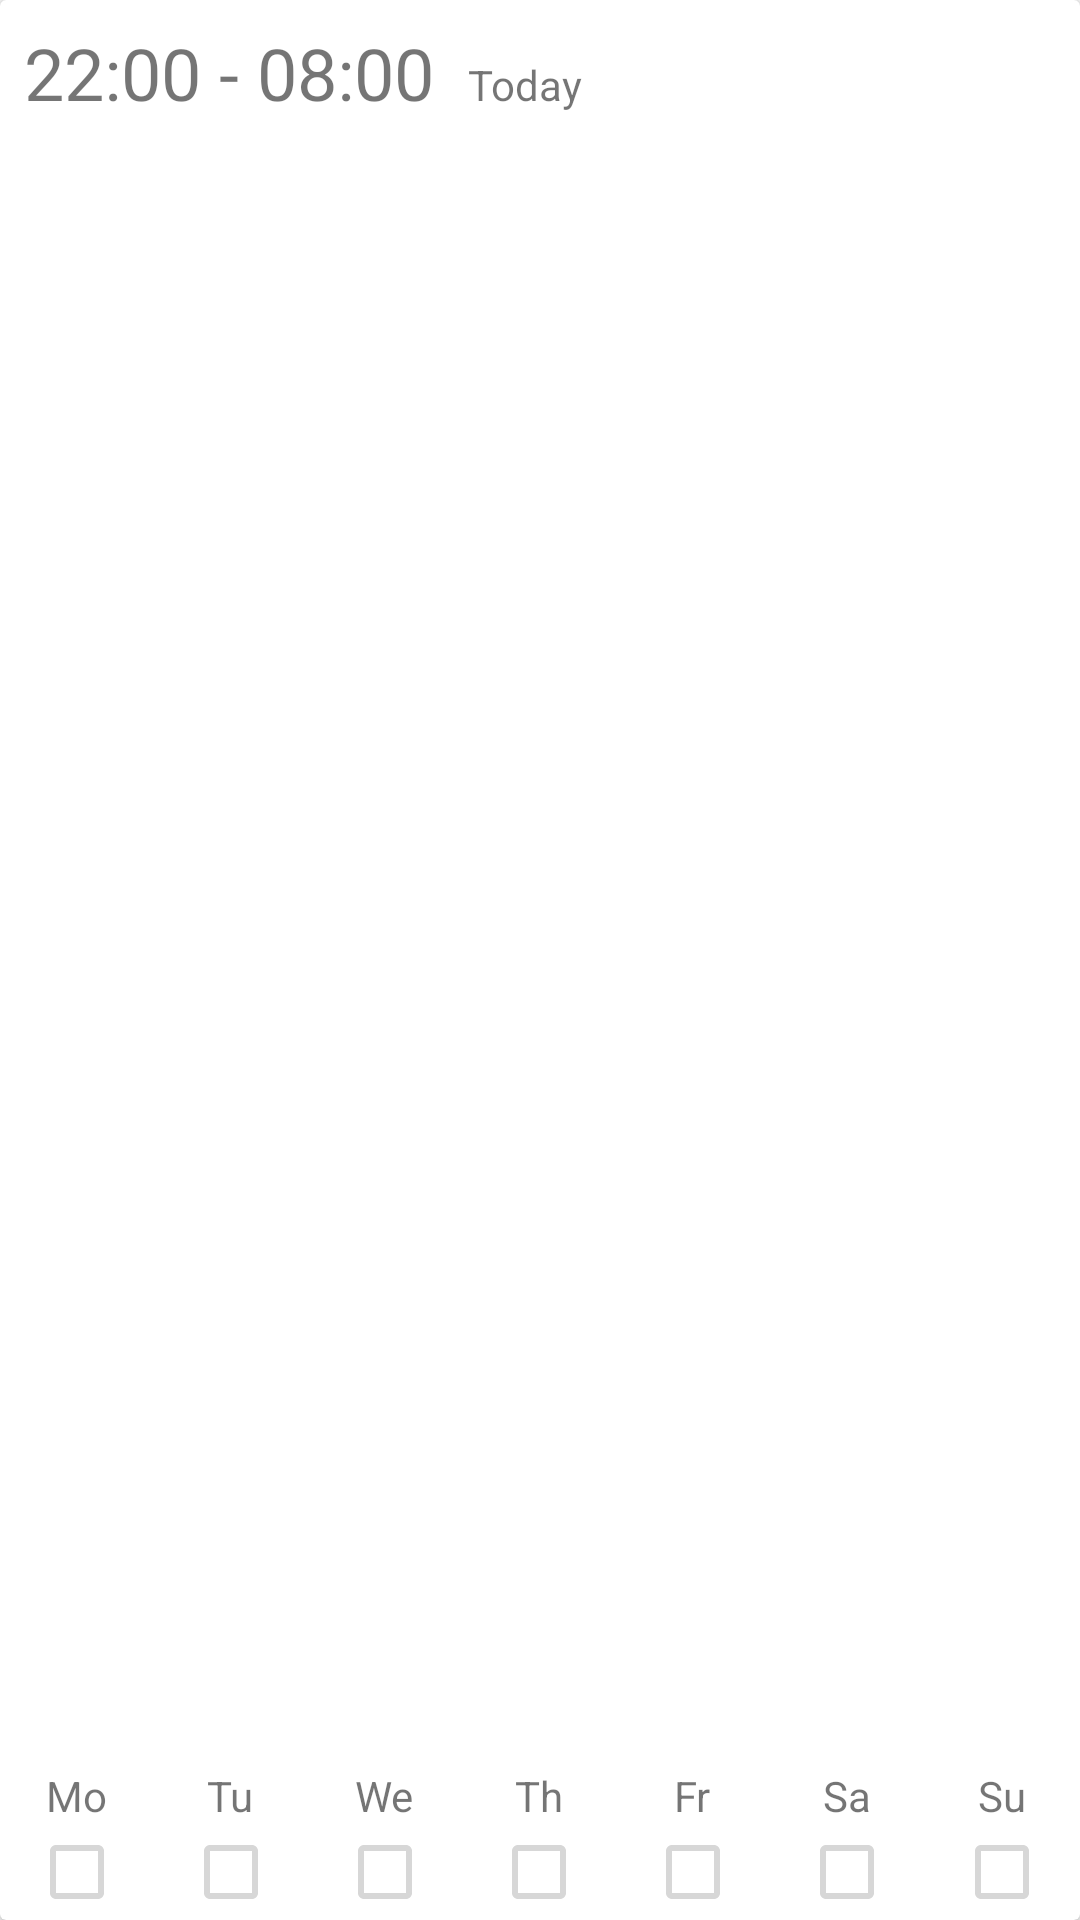

This screen was rendered from an Android layout file. Write that file and the resources it references.
<!-- AndroidManifest.xml: application theme AppTheme -->
<!-- res/layout/adapter_job_item.xml -->
<?xml version="1.0" encoding="utf-8"?>
<android.support.v7.widget.CardView xmlns:android="http://schemas.android.com/apk/res/android"
    android:layout_width="match_parent"
    android:layout_height="100dp"
    xmlns:app="http://schemas.android.com/apk/res-auto"
    android:layout_margin="8dp"
    android:elevation="4dp">

    <android.support.constraint.ConstraintLayout
        android:layout_width="match_parent"
        android:layout_height="match_parent">

        <TextView
            android:id="@+id/adapter_date"
            android:layout_width="wrap_content"
            android:layout_height="wrap_content"
            android:text="22:00 - 08:00"
            android:textSize="24sp"
            android:layout_margin="8dp"
            app:layout_constraintStart_toStartOf="parent"
            app:layout_constraintTop_toTopOf="parent"/>

        <TextView
            android:id="@+id/adapter_day"
            android:layout_width="wrap_content"
            android:layout_height="wrap_content"
            android:text=" Today"
            android:layout_marginLeft="8dp"
            app:layout_constraintBaseline_toBaselineOf="@+id/adapter_date"
            app:layout_constraintStart_toEndOf="@id/adapter_date" />

        <ImageView
            android:id="@+id/adapter_silent_type"
            android:layout_width="40dp"
            android:layout_height="40dp"
            android:layout_margin="8dp"
            app:layout_constraintTop_toTopOf="parent"
            app:layout_constraintEnd_toEndOf="parent"
            android:src="@drawable/ic_personal"/>

        <LinearLayout
            android:layout_width="match_parent"
            android:layout_height="wrap_content"
            app:layout_constraintBottom_toBottomOf="parent"
            android:id="@+id/adapter_repeated_days_wrapper">

            <LinearLayout
                android:layout_width="wrap_content"
                android:layout_height="wrap_content"
                android:layout_weight="1"
                android:orientation="vertical">
                <TextView
                    android:layout_width="wrap_content"
                    android:layout_height="wrap_content"
                    android:layout_gravity="center_vertical|center_horizontal"
                    android:text="Mo"/>
                <CheckBox
                    android:layout_width="wrap_content"
                    android:layout_height="wrap_content"
                    android:enabled="false"
                    android:layout_gravity="center_vertical|center_horizontal"/>
            </LinearLayout>

            <LinearLayout
                android:layout_width="wrap_content"
                android:layout_height="wrap_content"
                android:layout_weight="1"
                android:orientation="vertical">
                <TextView
                    android:layout_width="wrap_content"
                    android:layout_height="wrap_content"
                    android:layout_gravity="center_vertical|center_horizontal"
                    android:text="Tu"/>
                <CheckBox
                    android:layout_width="wrap_content"
                    android:layout_height="wrap_content"
                    android:enabled="false"
                    android:layout_gravity="center_vertical|center_horizontal"/>
            </LinearLayout>

            <LinearLayout
                android:layout_width="wrap_content"
                android:layout_height="wrap_content"
                android:layout_weight="1"
                android:orientation="vertical">
                <TextView
                    android:layout_width="wrap_content"
                    android:layout_height="wrap_content"
                    android:layout_gravity="center_vertical|center_horizontal"
                    android:text="We"/>
                <CheckBox
                    android:layout_width="wrap_content"
                    android:layout_height="wrap_content"
                    android:enabled="false"
                    android:layout_gravity="center_vertical|center_horizontal"/>
            </LinearLayout>

            <LinearLayout
                android:layout_width="wrap_content"
                android:layout_height="wrap_content"
                android:layout_weight="1"
                android:orientation="vertical">
                <TextView
                    android:layout_width="wrap_content"
                    android:layout_height="wrap_content"
                    android:layout_gravity="center_vertical|center_horizontal"
                    android:text="Th"/>
                <CheckBox
                    android:layout_width="wrap_content"
                    android:layout_height="wrap_content"
                    android:enabled="false"
                    android:layout_gravity="center_vertical|center_horizontal"/>
            </LinearLayout>

            <LinearLayout
                android:layout_width="wrap_content"
                android:layout_height="wrap_content"
                android:layout_weight="1"
                android:orientation="vertical">
                <TextView
                    android:layout_width="wrap_content"
                    android:layout_height="wrap_content"
                    android:layout_gravity="center_vertical|center_horizontal"
                    android:text="Fr"/>
                <CheckBox
                    android:layout_width="wrap_content"
                    android:layout_height="wrap_content"
                    android:enabled="false"
                    android:layout_gravity="center_vertical|center_horizontal"/>
            </LinearLayout>

            <LinearLayout
                android:layout_width="wrap_content"
                android:layout_height="wrap_content"
                android:layout_weight="1"
                android:orientation="vertical">
                <TextView
                    android:layout_width="wrap_content"
                    android:layout_height="wrap_content"
                    android:layout_gravity="center_vertical|center_horizontal"
                    android:text="Sa"/>
                <CheckBox
                    android:layout_width="wrap_content"
                    android:layout_height="wrap_content"
                    android:enabled="false"
                    android:layout_gravity="center_vertical|center_horizontal"/>
            </LinearLayout>

            <LinearLayout
                android:layout_width="wrap_content"
                android:layout_height="wrap_content"
                android:layout_weight="1"
                android:orientation="vertical">
                <TextView
                    android:layout_width="wrap_content"
                    android:layout_height="wrap_content"
                    android:layout_gravity="center_vertical|center_horizontal"
                    android:text="Su"/>
                <CheckBox
                    android:layout_width="wrap_content"
                    android:layout_height="wrap_content"
                    android:enabled="false"
                    android:layout_gravity="center_vertical|center_horizontal"/>
            </LinearLayout>

        </LinearLayout>


    </android.support.constraint.ConstraintLayout>

</android.support.v7.widget.CardView>
<!-- resources referenced by this layout -->
<resources>
  <style name="AppTheme" parent="Theme.AppCompat.Light.DarkActionBar">
          
          <item name="colorPrimary">@color/colorPrimary</item>
          <item name="colorPrimaryDark">@color/colorPrimaryDark</item>
          <item name="colorAccent">@color/colorAccent</item>
          <item name="windowActionBar">false</item>
          <item name="windowNoTitle">true</item>
          <item name="coordinatorLayoutStyle">@style/Widget.Design.CoordinatorLayout</item>
          <item name="android:windowTranslucentStatus">true</item>
          <item name="android:windowContentTransitions">true</item>
      </style>
  <!-- not gathered from this repository: default colours our renderer supplied (Android Studio template values) -->
  <color name="colorPrimary">#FF6200EE</color>
  <color name="colorPrimaryDark">#FF3700B3</color>
  <color name="colorAccent">#FF03DAC5</color>
</resources>
